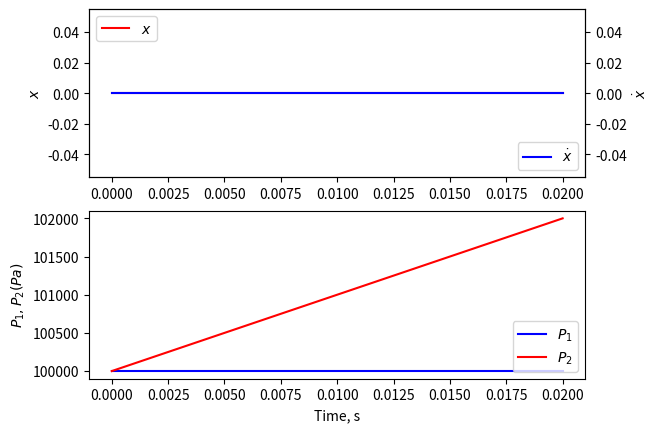

This chart was generated by the following Python code:
# region imports
import numpy as np
from scipy.integrate import solve_ivp
import matplotlib.pyplot as plt
# endregion

# region functions
def ode_system(t, X, *params):
    '''
    The ode system is defined in terms of state variables.
    I have as unknowns:
    x: position of the piston (This is not strictly needed unless I want to know x(t))
    xdot: velocity of the piston
    p1: pressure on the right of the piston
    p2: pressure on the left of the piston
    For initial conditions, we see: x=x0=0, xdot=0, p1=p1_0=p_a, p2=p2_0=p_a
    :param X: The list of state variables.
    :param t: The time for this instance of the function.
    :param params: the list of physical constants for the system.
    :return: The list of derivatives of the state variables.
    '''
    # Unpack the parameters
    A, Cd, ps, pa, V, beta, rho, Kvalve, m, y = params

    # Unpack the state variables
    x, xdot, p1, p2 = X

    # Use equations from the assignment
    xddot = xdot
    p1dot = x
    p2dot = p1

    # Return the list of derivatives of the state variables
    return [xddot, xdot, p1dot, p2dot]

def main():
    # After some trial and error, I found all the action seems to happen in the first 0.02 seconds
    t = np.linspace(0, 0.02, 200)

    myargs = (4.909E-4, 0.6, 1.4E7, 1.0E5, 1.473E-4, 2.0E9, 850.0, 2.0E-5, 30, 0.002)

    # Because the solution calls for x, xdot, p1, and p2, I make these the state variables X[0], X[1], X[2], X[3]
    # ic=[x=0, xdot=0, p1=pa, p2=pa]
    pa = myargs[3]
    ic = [0, 0, pa, pa]

    # Call solve_ivp with ode_system as a callback
    sln = solve_ivp(ode_system, (t[0], t[-1]), ic, args=myargs, t_eval=t)

    # Unpack result into meaningful names
    xvals = sln.y[0]
    xdot_vals = sln.y[1]
    p1_vals = sln.y[2]
    p2_vals = sln.y[3]

    # Plot the result
    plt.subplot(2, 1, 1)
    plt.plot(t, xvals, 'r-', label='$x$')
    plt.ylabel('$x$')
    plt.legend(loc='upper left')

    ax2 = plt.twinx()
    ax2.plot(t, xdot_vals, 'b-', label='$\dot{x}$')
    plt.ylabel('$\dot{x}$')
    plt.legend(loc='lower right')

    plt.subplot(2, 1, 2)
    plt.plot(t, p1_vals, 'b-', label='$P_1$')
    plt.plot(t, p2_vals, 'r-', label='$P_2$')
    plt.legend(loc='lower right')
    plt.xlabel('Time, s')
    plt.ylabel('$P_1, P_2 (Pa)$')

    plt.show()
# endregion

# region function calls
if __name__ == "__main__":
    main()
# endregion
